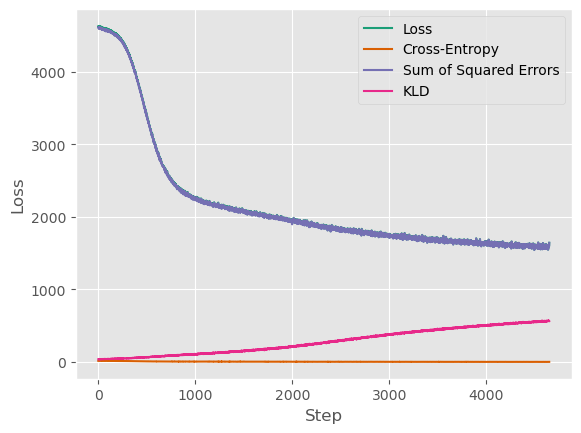

The file beside this chart, header and first rows:
epoch, step, elbo, discrete_loss, continuous_loss, kl_div, kl_weight
0, 0, 4623, 15.45, 4608, 38.23, 0.0
0, 1, 4617, 15.66, 4601, 38.76, 1.2903225806451614e-07
0, 2, 4616, 15.24, 4601, 39.31, 2.580645161290323e-07
0, 3, 4624, 14.71, 4609, 39.5, 3.870967741935484e-07
0, 4, 4618, 15.43, 4603, 38, 5.161290322580646e-07
0, 5, 4611, 15.55, 4595, 37.86, 6.451612903225807e-07
0, 6, 4621, 15.11, 4606, 37.47, 7.741935483870968e-07
0, 7, 4607, 15.36, 4591, 37.26, 9.03225806451613e-07
0, 8, 4619, 15.54, 4603, 38.91, 1.0322580645161291e-06
0, 9, 4614, 15.03, 4599, 40.83, 1.1612903225806454e-06
0, 10, 4612, 15.54, 4596, 38.82, 1.2903225806451614e-06
0, 11, 4621, 15.49, 4606, 40.29, 1.4193548387096776e-06
0, 12, 4609, 15.2, 4594, 39.78, 1.5483870967741937e-06
0, 13, 4629, 15.34, 4614, 38.57, 1.6774193548387097e-06
0, 14, 4614, 14.89, 4599, 38.17, 1.806451612903226e-06
0, 15, 4608, 15.04, 4593, 39.65, 1.935483870967742e-06
0, 16, 4619, 15.61, 4603, 38.59, 2.0645161290322582e-06
0, 17, 4606, 15.46, 4590, 39.49, 2.193548387096774e-06
0, 18, 4614, 15.5, 4598, 40.18, 2.3225806451612907e-06
0, 19, 4615, 15.19, 4599, 37.52, 2.4516129032258066e-06
0, 20, 4616, 15.19, 4600, 38.18, 2.580645161290323e-06
0, 21, 4614, 15.4, 4599, 39.26, 2.7096774193548386e-06
0, 22, 4614, 14.71, 4599, 38.31, 2.8387096774193553e-06
0, 23, 4609, 15.29, 4594, 37.72, 2.967741935483871e-06
0, 24, 4605, 15.37, 4590, 38.33, 3.0967741935483874e-06
0, 25, 4619, 14.73, 4604, 38.55, 3.225806451612903e-06
0, 26, 4609, 15.17, 4594, 40.88, 3.3548387096774194e-06
0, 27, 4606, 15.4, 4591, 39.58, 3.4838709677419353e-06
0, 28, 4606, 15.34, 4591, 38.84, 3.612903225806452e-06
0, 29, 4611, 15.78, 4595, 37.62, 3.741935483870968e-06
0, 30, 4605, 14.88, 4590, 38.85, 3.870967741935484e-06
1, 31, 4617, 14.28, 4603, 40.07, 4.000000000000001e-06
1, 32, 4599, 15.63, 4583, 37.75, 4.1290322580645165e-06
1, 33, 4614, 14.58, 4599, 39.19, 4.258064516129032e-06
1, 34, 4596, 14.82, 4581, 39.26, 4.387096774193548e-06
1, 35, 4605, 15.22, 4590, 40.89, 4.516129032258065e-06
1, 36, 4604, 15.58, 4588, 39.63, 4.6451612903225815e-06
1, 37, 4607, 15.26, 4592, 39.84, 4.774193548387097e-06
1, 38, 4595, 15.11, 4580, 39.84, 4.903225806451613e-06
1, 39, 4587, 14.51, 4573, 40.71, 5.032258064516129e-06
1, 40, 4594, 15.17, 4579, 42.1, 5.161290322580646e-06
1, 41, 4605, 15.46, 4590, 40.47, 5.2903225806451614e-06
1, 42, 4594, 15.31, 4579, 40.68, 5.419354838709677e-06
1, 43, 4608, 15.35, 4592, 39.69, 5.548387096774194e-06
1, 44, 4605, 14.69, 4590, 38.99, 5.677419354838711e-06
1, 45, 4604, 14.39, 4590, 37.99, 5.806451612903226e-06
1, 46, 4599, 14.52, 4585, 40.27, 5.935483870967742e-06
1, 47, 4603, 14.94, 4588, 40.95, 6.064516129032258e-06
1, 48, 4598, 14.7, 4583, 39.98, 6.193548387096775e-06
1, 49, 4596, 15.01, 4581, 39.39, 6.322580645161291e-06
1, 50, 4594, 14.69, 4579, 40.92, 6.451612903225806e-06
1, 51, 4598, 15.29, 4582, 40.13, 6.580645161290323e-06
1, 52, 4604, 15.02, 4589, 39.51, 6.709677419354839e-06
1, 53, 4593, 14.53, 4579, 42.07, 6.8387096774193555e-06
1, 54, 4594, 14.86, 4579, 40.49, 6.9677419354838705e-06
1, 55, 4591, 15.42, 4575, 39.39, 7.096774193548387e-06
1, 56, 4594, 15.25, 4579, 40.54, 7.225806451612904e-06
1, 57, 4594, 14.86, 4579, 39.77, 7.35483870967742e-06
1, 58, 4589, 15.05, 4573, 40.83, 7.483870967741936e-06
1, 59, 4599, 14.74, 4584, 41.61, 7.612903225806451e-06
... 4,590 more rows
